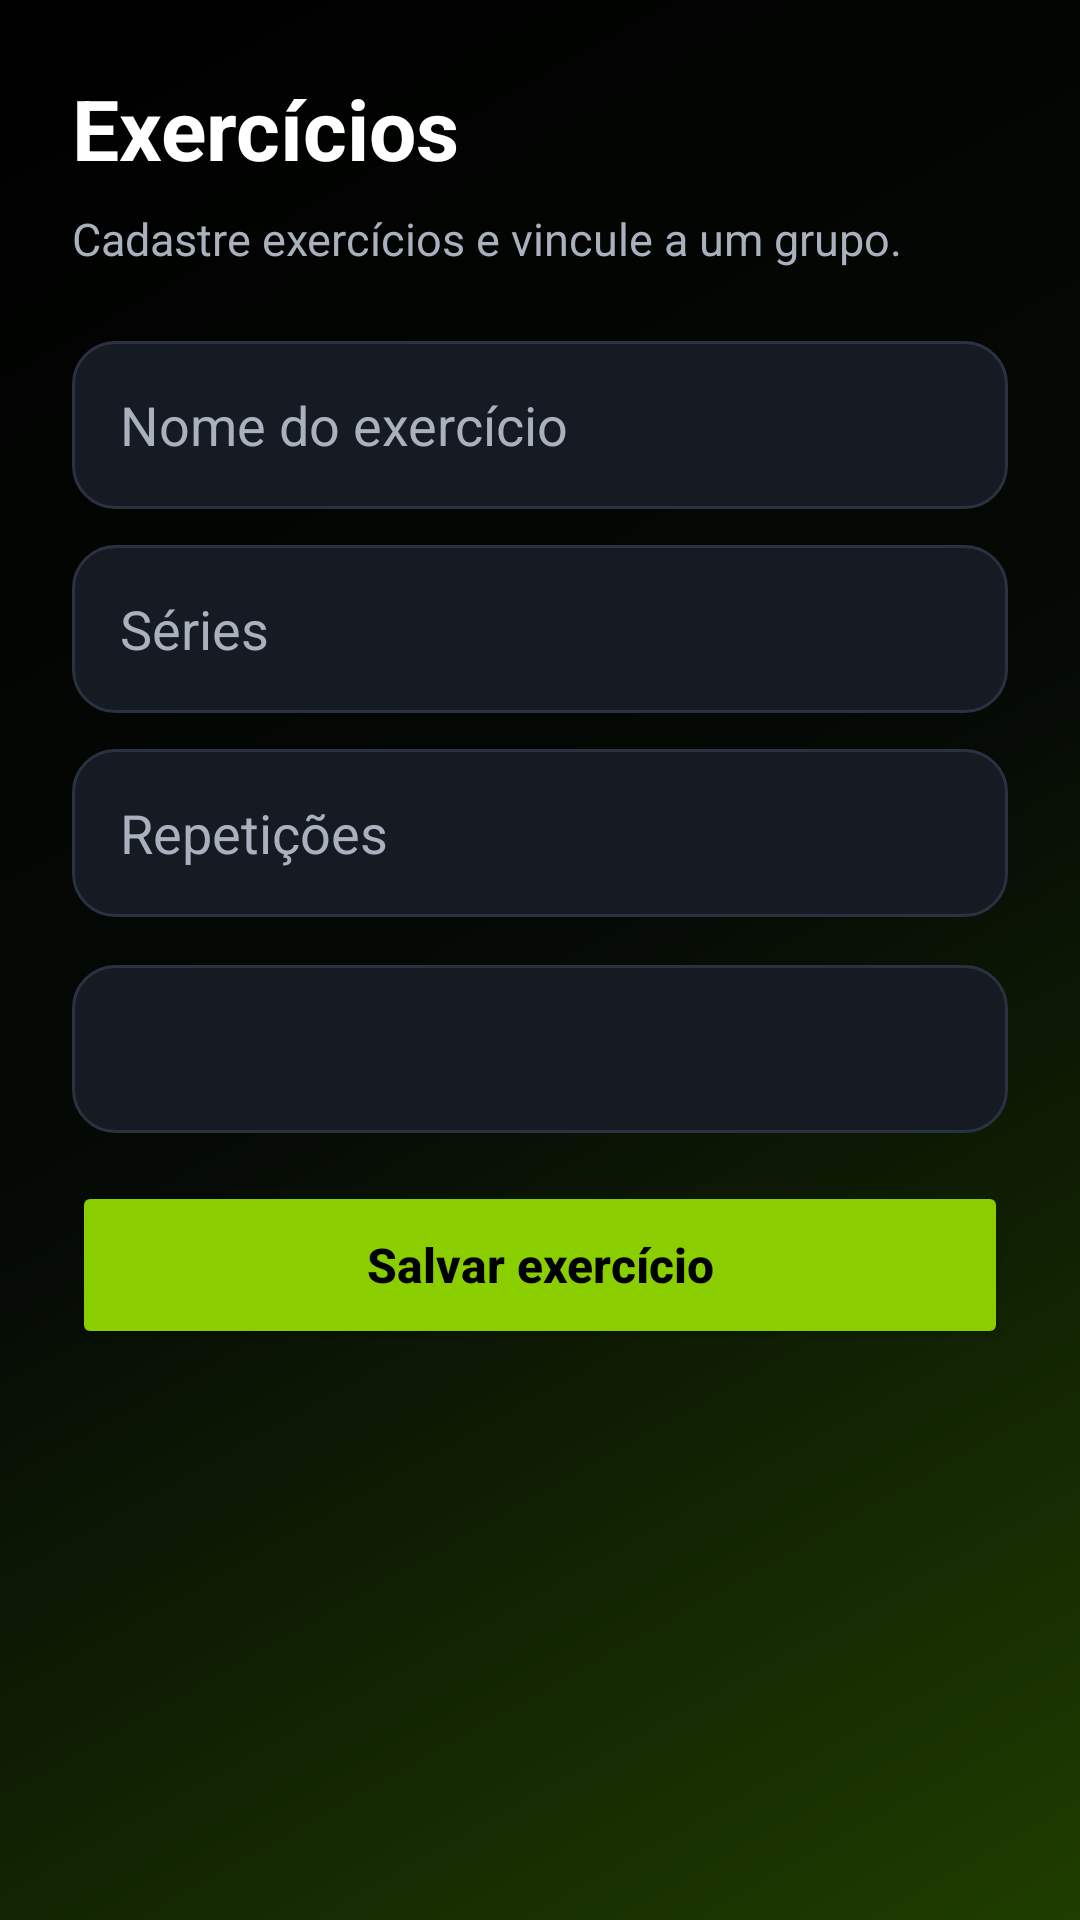

Produce the Android XML layout that renders to this screen, including the resource entries it uses.
<!-- AndroidManifest.xml: application theme Theme.B1Academia -->
<!-- res/layout/activity_exercicio.xml -->
<?xml version="1.0" encoding="utf-8"?>
<LinearLayout xmlns:android="http://schemas.android.com/apk/res/android"
    android:layout_width="match_parent"
    android:layout_height="match_parent"
    android:orientation="vertical"
    android:background="@drawable/bg_app_gradient"
    android:padding="24dp">

    <TextView
        android:id="@+id/txtTituloExercicio"
        android:layout_width="wrap_content"
        android:layout_height="wrap_content"
        android:text="Exercícios"
        android:textColor="@color/app_text_primary"
        android:textSize="28sp"
        android:textStyle="bold" />

    <TextView
        android:id="@+id/txtSubtituloExercicio"
        android:layout_width="wrap_content"
        android:layout_height="wrap_content"
        android:layout_marginTop="8dp"
        android:text="Cadastre exercícios e vincule a um grupo."
        android:textColor="@color/app_text_secondary"
        android:textSize="15sp" />

    <EditText
        android:id="@+id/edtNomeExercicio"
        android:layout_width="match_parent"
        android:layout_height="56dp"
        android:layout_marginTop="24dp"
        android:background="@drawable/bg_input"
        android:hint="Nome do exercício"
        android:inputType="textCapWords"
        android:paddingLeft="16dp"
        android:paddingRight="16dp"
        android:textColor="@color/app_text_primary"
        android:textColorHint="@color/app_text_secondary" />

    <EditText
        android:id="@+id/edtSeries"
        android:layout_width="match_parent"
        android:layout_height="56dp"
        android:layout_marginTop="12dp"
        android:background="@drawable/bg_input"
        android:hint="Séries"
        android:inputType="number"
        android:paddingLeft="16dp"
        android:paddingRight="16dp"
        android:textColor="@color/app_text_primary"
        android:textColorHint="@color/app_text_secondary" />

    <EditText
        android:id="@+id/edtRepeticoes"
        android:layout_width="match_parent"
        android:layout_height="56dp"
        android:layout_marginTop="12dp"
        android:background="@drawable/bg_input"
        android:hint="Repetições"
        android:inputType="number"
        android:paddingLeft="16dp"
        android:paddingRight="16dp"
        android:textColor="@color/app_text_primary"
        android:textColorHint="@color/app_text_secondary" />

    <Spinner
        android:id="@+id/spinnerGrupos"
        android:layout_width="match_parent"
        android:layout_height="56dp"
        android:layout_marginTop="16dp"
        android:background="@drawable/bg_input"
        android:paddingLeft="12dp"
        android:paddingRight="12dp" />

    <Button
        android:id="@+id/btnSalvarExercicio"
        android:layout_width="match_parent"
        android:layout_height="56dp"
        android:layout_marginTop="16dp"
        android:backgroundTint="@color/app_accent"
        android:text="Salvar exercício"
        android:textAllCaps="false"
        android:textColor="@android:color/black"
        android:textSize="16sp"
        android:textStyle="bold" />

    <ListView
        android:id="@+id/listaExercicios"
        android:layout_width="match_parent"
        android:layout_height="0dp"
        android:layout_marginTop="24dp"
        android:layout_weight="1"
        android:divider="@android:color/transparent"
        android:dividerHeight="12dp" />

</LinearLayout>
<!-- resources referenced by this layout -->
<resources>
  <color name="app_accent">#8ACE00</color>
  <color name="app_text_primary">#FFFFFF</color>
  <color name="app_text_secondary">#A9B0BE</color>
  <!-- drawable bg_app_gradient (drawable) -->
  <?xml version="1.0" encoding="utf-8"?>
  <shape xmlns:android="http://schemas.android.com/apk/res/android">
      <gradient
          android:angle="315"
          android:startColor="#000000"
          android:centerColor="#050A05"
          android:endColor="#1F3D00" />
  </shape>
  <!-- drawable bg_input (drawable) -->
  <?xml version="1.0" encoding="utf-8"?>
  <shape xmlns:android="http://schemas.android.com/apk/res/android">
      <solid android:color="@color/app_surface" />
      <corners android:radius="14dp" />
      <stroke
          android:width="1dp"
          android:color="@color/app_divider" />
      <padding
          android:left="14dp"
          android:top="14dp"
          android:right="14dp"
          android:bottom="14dp" />
  </shape>
  <style name="Theme.B1Academia" parent="Base.Theme.B1Academia" />
  <color name="app_surface">#161A22</color>
  <color name="app_divider">#2A3140</color>
  <style name="Base.Theme.B1Academia" parent="Theme.Material3.DayNight.NoActionBar">
          
          
      </style>
</resources>
